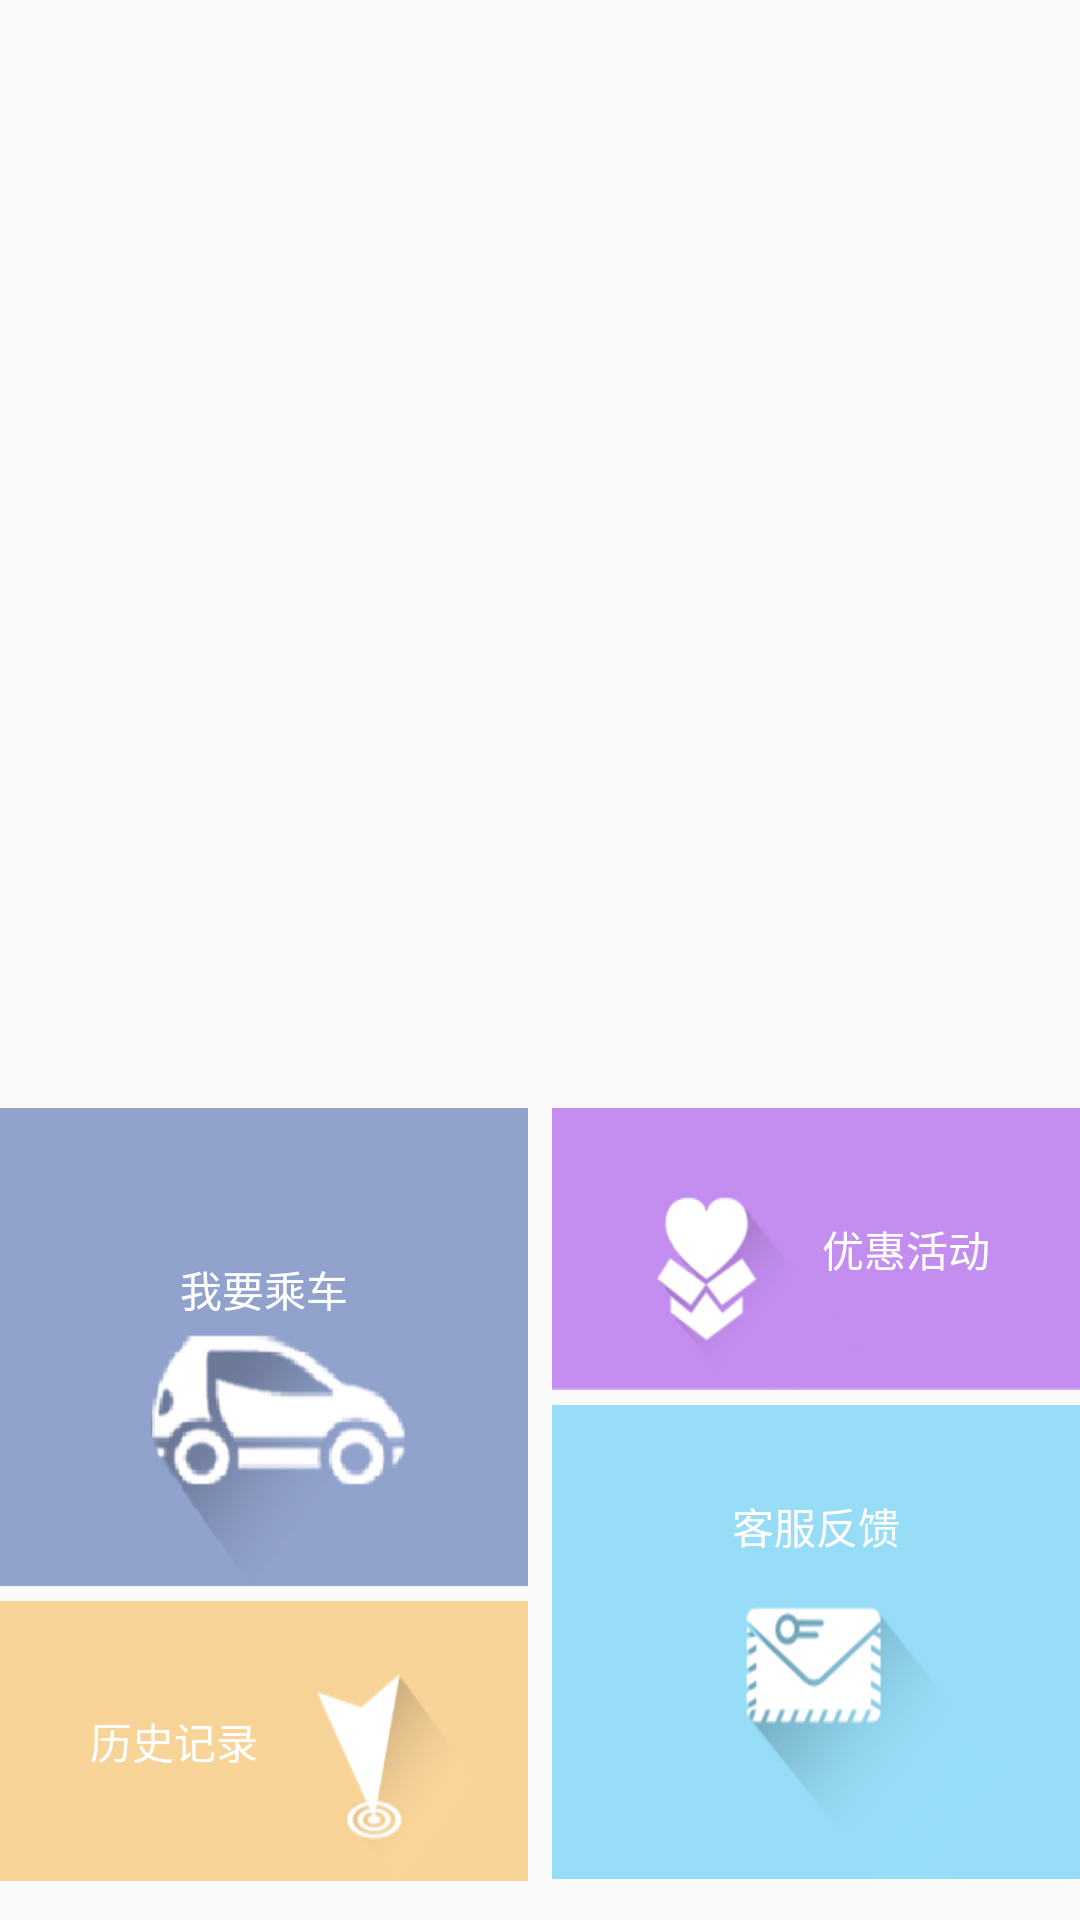

Reconstruct the res/layout file that produces this screen, plus the resources it refers to.
<!-- AndroidManifest.xml: application theme NoActionBar -->
<!-- res/layout/fragment_index.xml -->
<?xml version="1.0" encoding="utf-8"?>
<RelativeLayout xmlns:android="http://schemas.android.com/apk/res/android"
    android:background="@mipmap/shouyebeijing"
    android:layout_width="match_parent"
    android:layout_height="match_parent">

    <LinearLayout
        android:layout_marginBottom="13dp"
        android:layout_alignParentBottom="true"
        android:orientation="horizontal"
        android:layout_width="match_parent"
        android:layout_height="wrap_content">
        <LinearLayout
            android:layout_marginRight="4dp"
            android:orientation="vertical"
            android:layout_weight="1"
            android:layout_width="0dp"
            android:layout_height="wrap_content">
                <TextView
                    android:text="我要乘车"
                    android:gravity="center_horizontal"
                    android:paddingTop="50dp"
                    android:textColor="#ffffff"
                    android:id="@+id/bybus_img"
                    android:background="@mipmap/chengche"
                    android:layout_width="wrap_content"
                    android:layout_height="wrap_content" />
                <TextView
                    android:text="历史记录"
                    android:gravity="center_vertical"
                    android:paddingLeft="30dp"
                    android:textColor="#ffffff"
                    android:id="@+id/historicalrecord_img"
                    android:layout_marginTop="5dp"
                    android:background="@mipmap/lishijilu"
                    android:layout_width="wrap_content"
                    android:layout_height="wrap_content" />
        </LinearLayout>
        <LinearLayout
            android:layout_marginLeft="4dp"
            android:orientation="vertical"
            android:layout_weight="1"
            android:layout_width="0dp"
            android:layout_height="wrap_content">
            <TextView
                android:text="优惠活动"
                android:gravity="right|center_vertical"
                android:paddingRight="30dp"
                android:textColor="#ffffff"
                android:id="@+id/huodong_img"
                android:background="@mipmap/youhuihuodong"
                android:layout_width="wrap_content"
                android:layout_height="wrap_content" />
            <TextView
                android:text="客服反馈"
                android:textColor="#ffffff"
                android:gravity="center_horizontal"
                android:paddingTop="30dp"
                android:id="@+id/feedback_img"
                android:layout_marginTop="5dp"
                android:background="@mipmap/kehufankui"
                android:layout_width="wrap_content"
                android:layout_height="wrap_content" />
        </LinearLayout>
    </LinearLayout>
</RelativeLayout>
<!-- resources referenced by this layout -->
<resources>
  <!-- mipmap chengche: png bitmap (mipmap-hdpi, 15632 bytes) -->
  <!-- mipmap kehufankui: png bitmap (mipmap-hdpi, 12476 bytes) -->
  <!-- mipmap lishijilu: png bitmap (mipmap-hdpi, 8156 bytes) -->
  <!-- mipmap youhuihuodong: png bitmap (mipmap-hdpi, 8694 bytes) -->
  <style name="NoActionBar" parent="Theme.AppCompat.Light.NoActionBar">
          <item name="colorPrimaryDark">@color/colorPrimaryDark</item>
      </style>
  <color name="colorPrimaryDark">#303F9F</color>
</resources>
